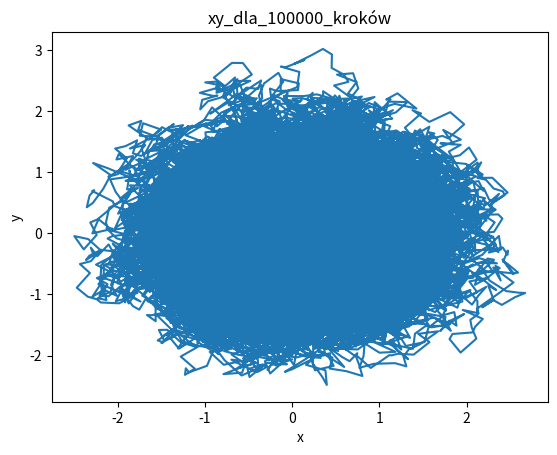

Source code (Python):
import numpy as np
import matplotlib.pyplot as plt
import math

siz=10**5
def q(x,y):
    return np.pi**(-1)*math.exp(-(x**2+y**2))

#Schemat Metropolisa
xw = np.zeros(siz+1)
yw = np.zeros(siz+1)
E = np.zeros(siz)

sum = 0

l = range(siz)

for i in l:
    dx = np.random.uniform(-1/4,1/4)
    dy = np.random.uniform(-1/4,1/4)
    xwp = xw[i] + dx
    ywp = yw[i] + dy
    los = np.random.uniform(0,1)
    qw = q(xw[i],yw[i])
    qwp = q(xwp,ywp)

    if los < qwp/qw:
        xw[i+1] = xwp
        yw[i+1] = ywp
    else:
        xw[i+1] = xw[i]
        yw[i+1] = yw[i]

#    sum = sum + (xw[i+1]**2+xw[i+1]**2)/2
#    E[i] = sum/(i+1)

#lim = np.zeros(siz) + E[len(E)-1]

# x,y
ig1 = plt.figure()
ax1 = plt.subplot(111)
ax1.plot(xw,yw)

plt.title('xy_dla_'+str(siz)+'_kroków')
ax1.set_xlabel('x')
ax1.set_ylabel('y')
plot_title = 'hamilton_'+str(siz)+'.png'
plt.savefig(plot_title)

'''
########################### E
ig1 = plt.figure()
ax1 = plt.subplot(111)
ax1.plot(l,E,label='In1')
ax1.plot(l,lim,'--')

#plt.title('tor')
ax1.set_xlabel('krok')
ax1.set_xscale("log")
ax1.set_ylabel('E')
plot_title = 'E_hamilton.png'
plt.savefig(plot_title)
'''
plt.show()
